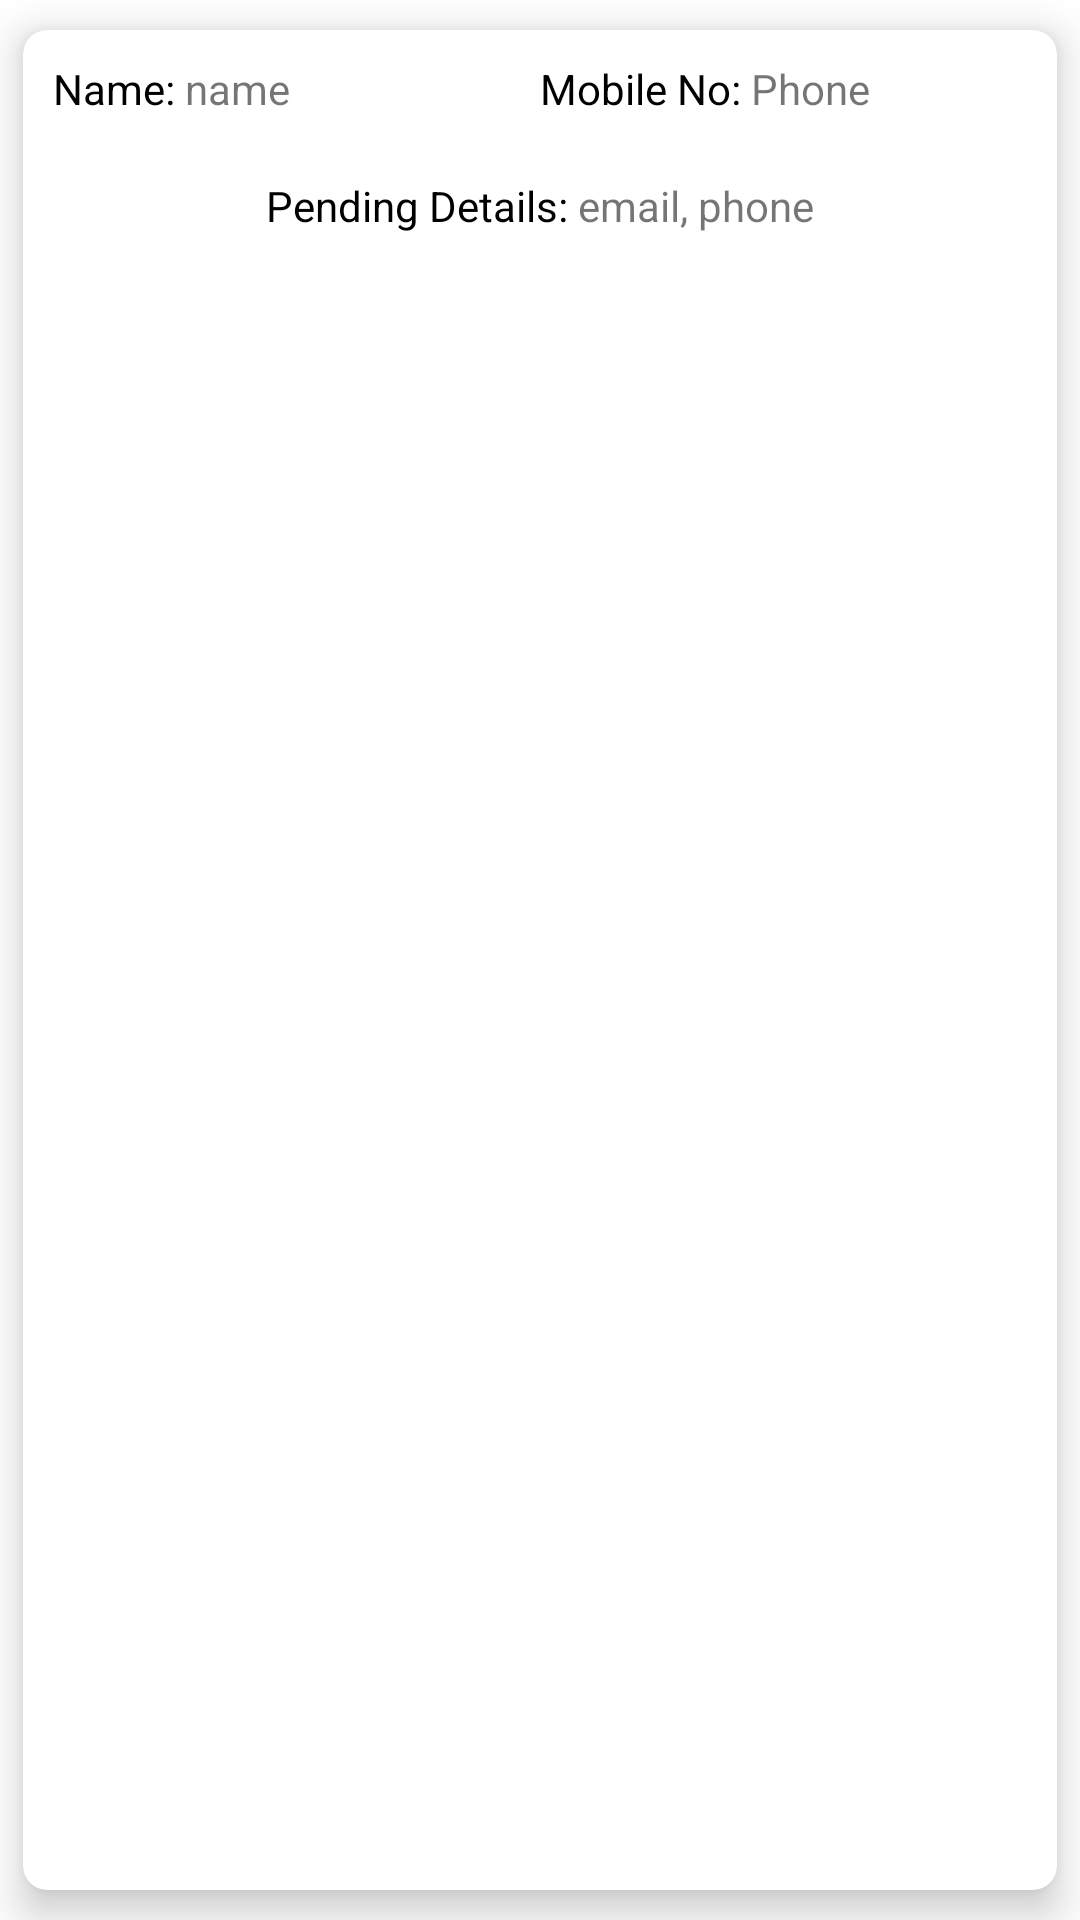

This screen was rendered from an Android layout file. Write that file and the resources it references.
<!-- AndroidManifest.xml: application theme Theme.ISKCON -->
<!-- res/layout/pending_layout.xml -->
<?xml version="1.0" encoding="utf-8"?>
<androidx.cardview.widget.CardView
    xmlns:android="http://schemas.android.com/apk/res/android"
    xmlns:app="http://schemas.android.com/apk/res-auto"
    android:id="@+id/cardView1"
    android:layout_width="match_parent"
    android:layout_height="wrap_content"
    android:layout_margin="16dp"
    app:cardUseCompatPadding="true"
    app:cardElevation="5dp"
    android:translationZ="3dp"
    app:cardCornerRadius="8dp"
    >
    <LinearLayout
        android:layout_width="match_parent"
        android:layout_height="wrap_content"
        android:orientation="vertical">
        <LinearLayout
            android:layout_width="match_parent"
            android:layout_height="wrap_content"
            android:orientation="horizontal"
            android:layout_margin="10dp">
            <LinearLayout
                android:layout_width="match_parent"
                android:layout_height="wrap_content"
                android:orientation="horizontal"
                android:layout_weight="1">
            <TextView
                android:layout_width="wrap_content"
                android:layout_height="wrap_content"
                android:textColor="@color/black"
                android:text="Name: "/>
            <TextView
                android:id="@+id/name"
                android:layout_width="wrap_content"
                android:layout_height="wrap_content"
                android:text="name"
                />
            </LinearLayout>
            <LinearLayout
                android:layout_width="match_parent"
                android:layout_height="wrap_content"
                android:orientation="horizontal"
                android:layout_weight="1">
                <TextView
                    android:layout_width="wrap_content"
                    android:layout_height="wrap_content"
                    android:textColor="@color/black"
                    android:text="Mobile No: "/>
                <TextView
                    android:id="@+id/phone"
                    android:layout_width="wrap_content"
                    android:layout_height="wrap_content"
                    android:text="Phone"
                    />
            </LinearLayout>
        </LinearLayout>
        <LinearLayout
            android:layout_width="match_parent"
            android:layout_height="wrap_content"
            android:orientation="horizontal"
            android:gravity="center"
            android:layout_margin="10dp"
            android:layout_weight="1">
            <TextView
                android:layout_width="wrap_content"
                android:layout_height="wrap_content"
                android:text="Pending Details: "
                android:textColor="@color/black"
                />
            <TextView
                android:id="@+id/pending_details"
                android:layout_width="wrap_content"
                android:layout_height="wrap_content"
                android:text="email, phone"
                />
        </LinearLayout>
    </LinearLayout>
</androidx.cardview.widget.CardView>
<!-- resources referenced by this layout -->
<resources>
  <style name="Theme.ISKCON" parent="Theme.MaterialComponents.DayNight.DarkActionBar">
          
          <item name="colorPrimary">@color/purple_500</item>
          <item name="colorPrimaryVariant">@color/purple_700</item>
          <item name="colorOnPrimary">@color/white</item>
          
          <item name="colorSecondary">@color/teal_200</item>
          <item name="colorSecondaryVariant">@color/teal_700</item>
          <item name="colorOnSecondary">@color/black</item>
          
          <item name="android:statusBarColor">?attr/colorPrimaryVariant</item>
          
      </style>
  <!-- not gathered from this repository: default colours our renderer supplied (Android Studio template values) -->
  <color name="purple_500">#FF6200EE</color>
  <color name="purple_700">#FF3700B3</color>
  <color name="teal_200">#FF03DAC5</color>
  <color name="teal_700">#FF018786</color>
  <color name="black">#FF000000</color>
  <color name="white">#FFFFFFFF</color>
</resources>
